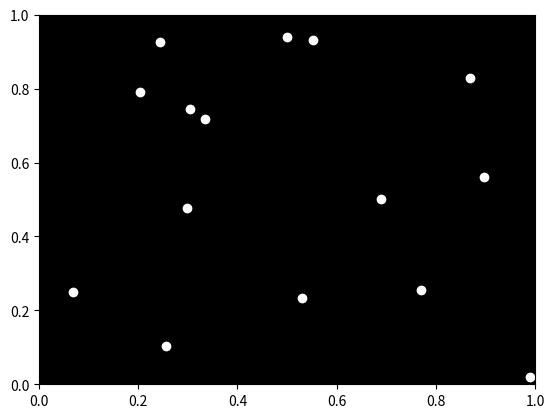

Python code for this plot:

import numpy as np
import matplotlib.pyplot as plt
import matplotlib.animation as animation

# Define the number of frames and points
num_frames = 100
num_points = 15

# Define the initial positions of the points randomly
positions = np.random.rand(num_points, 2)

# Define the velocities of the points
velocities = np.random.randn(num_points, 2) * 0.1

# Function to update the position of the points
def update_position(positions):
    global velocities
    # Update the position of each point based on its velocity
    positions += velocities
    # Keep the points within the bounds of the plot
    positions %= 1
    # Introduce some randomness in velocities to make the motion more natural
    velocities += np.random.randn(num_points, 2) * 0.01
    return positions

# Create a figure and axis
fig, ax = plt.subplots()
ax.set_xlim([0, 1])
ax.set_ylim([0, 1])
ax.set_facecolor('black')

# Create a scatter plot for the points
scat = ax.scatter(positions[:, 0], positions[:, 1], color='white')

# Animation function
def animate(i):
    global positions
    positions = update_position(positions)
    scat.set_offsets(positions)
    return scat,

# Create the animation
ani = animation.FuncAnimation(fig, animate, frames=num_frames, interval=50)

# Show the animation
plt.show()
